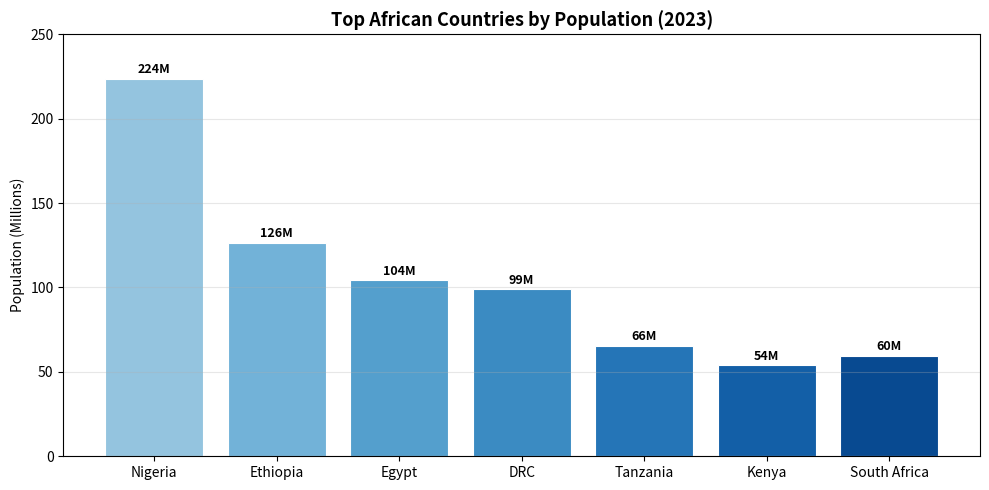

The matplotlib source for this figure: (Note: this script raises an exception after producing the figure.)
import matplotlib
matplotlib.use('Agg')
import matplotlib.pyplot as plt
import numpy as np

# ── Vertical bar chart ────────────────────────────────────────────────────────
countries  = ['Nigeria','Ethiopia','Egypt','DRC','Tanzania','Kenya','South Africa']
population = [223.8, 126.5, 104.2, 99.0, 65.5, 54.0, 59.6]
colors = plt.cm.Blues(np.linspace(0.4, 0.9, len(countries)))

fig, ax = plt.subplots(figsize=(10, 5))
bars = ax.bar(countries, population, color=colors, edgecolor='white', linewidth=0.8)

# Add value labels on top
for bar in bars:
    h = bar.get_height()
    ax.text(bar.get_x() + bar.get_width()/2, h + 1.5, f'{h:.0f}M',
            ha='center', va='bottom', fontsize=9, fontweight='bold')

ax.set_title('Top African Countries by Population (2023)', fontsize=13, fontweight='bold')
ax.set_ylabel('Population (Millions)')
ax.set_ylim(0, 250)
ax.grid(axis='y', alpha=0.3)
fig.tight_layout()
fig.savefig('/tmp/day03_bar.png', dpi=120)
print('Bar chart saved')
plt.close()

import matplotlib
matplotlib.use('Agg')
import matplotlib.pyplot as plt
import numpy as np

# ── Grouped bar chart — Kenya county budgets ──────────────────────────────────
counties      = ['Nairobi', 'Mombasa', 'Kisumu', 'Nakuru', 'Eldoret']
dev_budget    = [15.2, 6.4, 4.8, 5.1, 4.2]   # KES billion
recurrent     = [28.5, 9.2, 6.9, 8.3, 6.5]

x = np.arange(len(counties))
w = 0.35

fig, ax = plt.subplots(figsize=(10, 5))
ax.bar(x - w/2, dev_budget, w, label='Development Budget', color='#2196F3', edgecolor='white')
ax.bar(x + w/2, recurrent,  w, label='Recurrent Budget',   color='#FF5722', edgecolor='white')

ax.set_xticks(x)
ax.set_xticklabels(counties)
ax.set_title('Kenya County Budgets (KES Billion) 2023/24', fontsize=13, fontweight='bold')
ax.set_ylabel('Budget (KES Billion)')
ax.legend()
ax.grid(axis='y', alpha=0.3)
fig.tight_layout()
fig.savefig('/tmp/day03_grouped.png', dpi=120)
print('Grouped bar chart saved')
plt.close()

import matplotlib
matplotlib.use('Agg')
import matplotlib.pyplot as plt
import numpy as np

# ── Histogram — M-Pesa transaction amounts ───────────────────────────────────
np.random.seed(42)
# Simulate transaction amounts: most are small (airtime top-ups), some large (rent)
transactions = np.concatenate([
    np.random.exponential(scale=500, size=8000),   # small transactions
    np.random.normal(loc=5000, scale=1000, size=1500),  # medium
    np.random.normal(loc=20000, scale=3000, size=500)   # large
])
transactions = transactions[transactions > 0]

fig, axes = plt.subplots(1, 2, figsize=(12, 5))

# Linear scale
axes[0].hist(transactions, bins=50, color='steelblue', edgecolor='white', alpha=0.8)
axes[0].set_title('M-Pesa Transaction Amounts (Linear)', fontweight='bold')
axes[0].set_xlabel('Amount (KES)')
axes[0].set_ylabel('Frequency')
axes[0].grid(axis='y', alpha=0.3)

# Log scale
axes[1].hist(transactions, bins=50, color='tomato', edgecolor='white', alpha=0.8)
axes[1].set_xscale('log')
axes[1].set_title('M-Pesa Transaction Amounts (Log Scale)', fontweight='bold')
axes[1].set_xlabel('Amount (KES, log scale)')
axes[1].set_ylabel('Frequency')
axes[1].grid(axis='y', alpha=0.3)

fig.suptitle('Distribution of M-Pesa Transactions', fontsize=13, fontweight='bold')
fig.tight_layout()
fig.savefig('/tmp/day03_hist.png', dpi=120)
print(f'Histogram saved | Mean: KES {transactions.mean():,.0f} | Median: KES {np.median(transactions):,.0f}')
plt.close()

import matplotlib
matplotlib.use('Agg')
import matplotlib.pyplot as plt
import numpy as np

# Exercise 1
gdp_data = {'Nigeria':477,'South Africa':405,'Egypt':396,'Algeria':240,
             'Ethiopia':156,'Morocco':142,'Angola':124,'Kenya':113}
# YOUR CODE HERE
